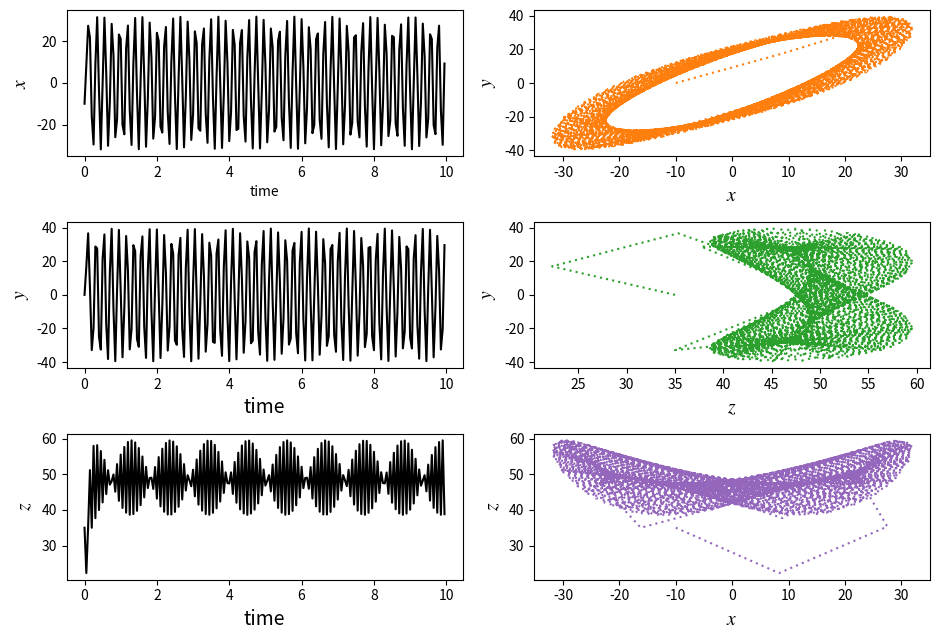

Generate this figure with matplotlib:
import numpy as np
import matplotlib.pyplot as plt
from scipy.integrate import odeint

def f(yy, t, params):
    x, y, z = yy
    a, b, c = params
    derivs = [a*(y - x), (c - a)*x - x*z + c*y, x*y - b*z]
    
    return derivs

# Parametros caoticos
a = 40
#b = 5
c = 35

# Parametros periodicos
b = 10

# Valores iniciales
x0 = -10
y0 = 0
z0 = 35

params = [a, b, c]
yy0 = [x0, y0, z0]

tStop = 10.
tInc = 0.05
t = np.arange(0., tStop, tInc)

psoln = odeint(f, yy0, t, args = (params,))

plt.rc('mathtext', fontset = 'stix')
fig = plt.figure(figsize = (9.5, 6.5))

ax1 = fig.add_subplot(321)
ax1.plot(t, psoln[:,0], color = 'black')
ax1.set_xlabel('time')
ax1.set_ylabel(r'$x$', fontsize = 14)

ax2 = fig.add_subplot(323)
ax2.plot(t, psoln[:,1], color = 'black')
ax2.set_xlabel('time', fontsize = 14)
ax2.set_ylabel(r'$y$', fontsize = 14)

ax3 = fig.add_subplot(325)
ax3.plot(t, psoln[:,2], color = 'black')
ax3.set_xlabel('time', fontsize = 14)
ax3.set_ylabel(r'$z$', fontsize = 14)


ax4 = fig.add_subplot(322)
ax4.plot(psoln[:,0], psoln[:,1], dashes = (1,2), ms = 1, color = 'C1')
ax4.set_xlabel(r'$x$', fontsize = 14)
ax4.set_ylabel(r'$y$', fontsize = 14)

ax5 = fig.add_subplot(324)
ax5.plot(psoln[:,2], psoln[:,1], dashes = (1,2), ms = 1, color = 'C2')
ax5.set_xlabel(r'$z$', fontsize = 14)
ax5.set_ylabel(r'$y$', fontsize = 14)

ax6 = fig.add_subplot(326)
ax6.plot(psoln[:,0], psoln[:,2], dashes = (1,2), ms = 1, color = 'C4')
ax6.set_xlabel(r'$x$', fontsize = 14)
ax6.set_ylabel(r'$z$', fontsize = 14)

plt.tight_layout()
plt.show()